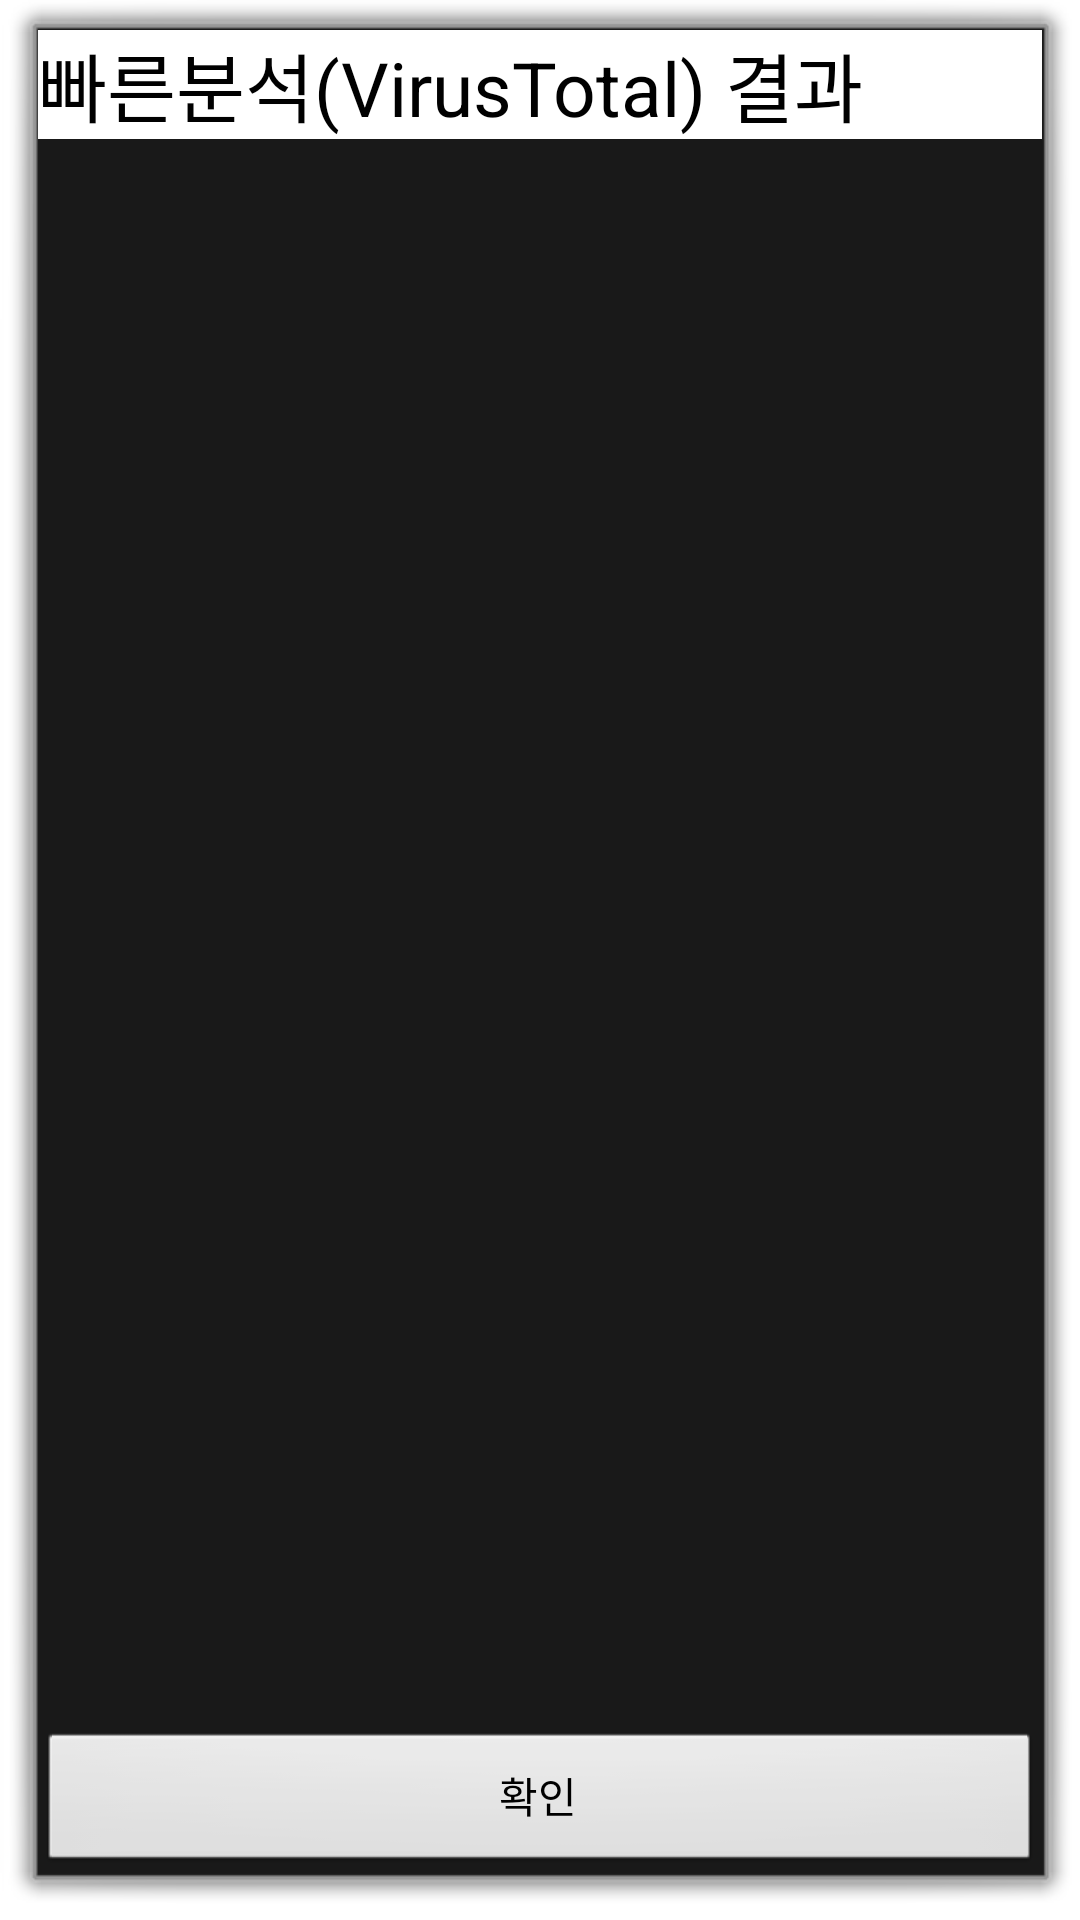

Android layout source for this screen:
<!-- AndroidManifest.xml: activity theme android:Theme.Dialog -->
<!-- res/layout/activity_vtresultpop.xml -->
<?xml version="1.0" encoding="utf-8"?>
<RelativeLayout xmlns:android="http://schemas.android.com/apk/res/android"
android:layout_width="400dip"
android:layout_height="300dip"
    >

<TextView
    android:id="@+id/textView1"
    android:layout_width="wrap_content"
    android:layout_height="wrap_content"
    android:layout_alignParentLeft="true"
    android:layout_alignParentRight="true"
    android:layout_alignParentTop="true"
    android:text="빠른분석(VirusTotal) 결과"
    android:textSize="25sp"
    android:shadowColor="#034ff4"
    android:textIsSelectable="true"
    android:background="#ffffff"
    android:textColor="#000000" />


    
    
    
    
    
    
    

<TextView
    android:id="@+id/txt_name"
    android:textSize="30sp"
    android:layout_width="match_parent"
    android:layout_height="wrap_content"/>
<TextView
    android:id="@+id/txt_age"
    android:textSize="30sp"
    android:layout_width="match_parent"
    android:layout_height="wrap_content"/>

<Button
    android:id="@+id/button1"
    android:layout_width="200dp"
    android:layout_height="wrap_content"
    android:layout_alignParentBottom="true"
    android:text="확인"
    android:onClick="onClickResultClose"
    android:layout_centerVertical="true"
    android:layout_alignParentRight="true"
    android:layout_alignParentEnd="true"
    android:layout_alignParentLeft="true"
    android:layout_alignParentStart="true" />


    
    
    
    
    
    
    

</RelativeLayout>
<!-- resources referenced by this layout -->
<resources>

</resources>
